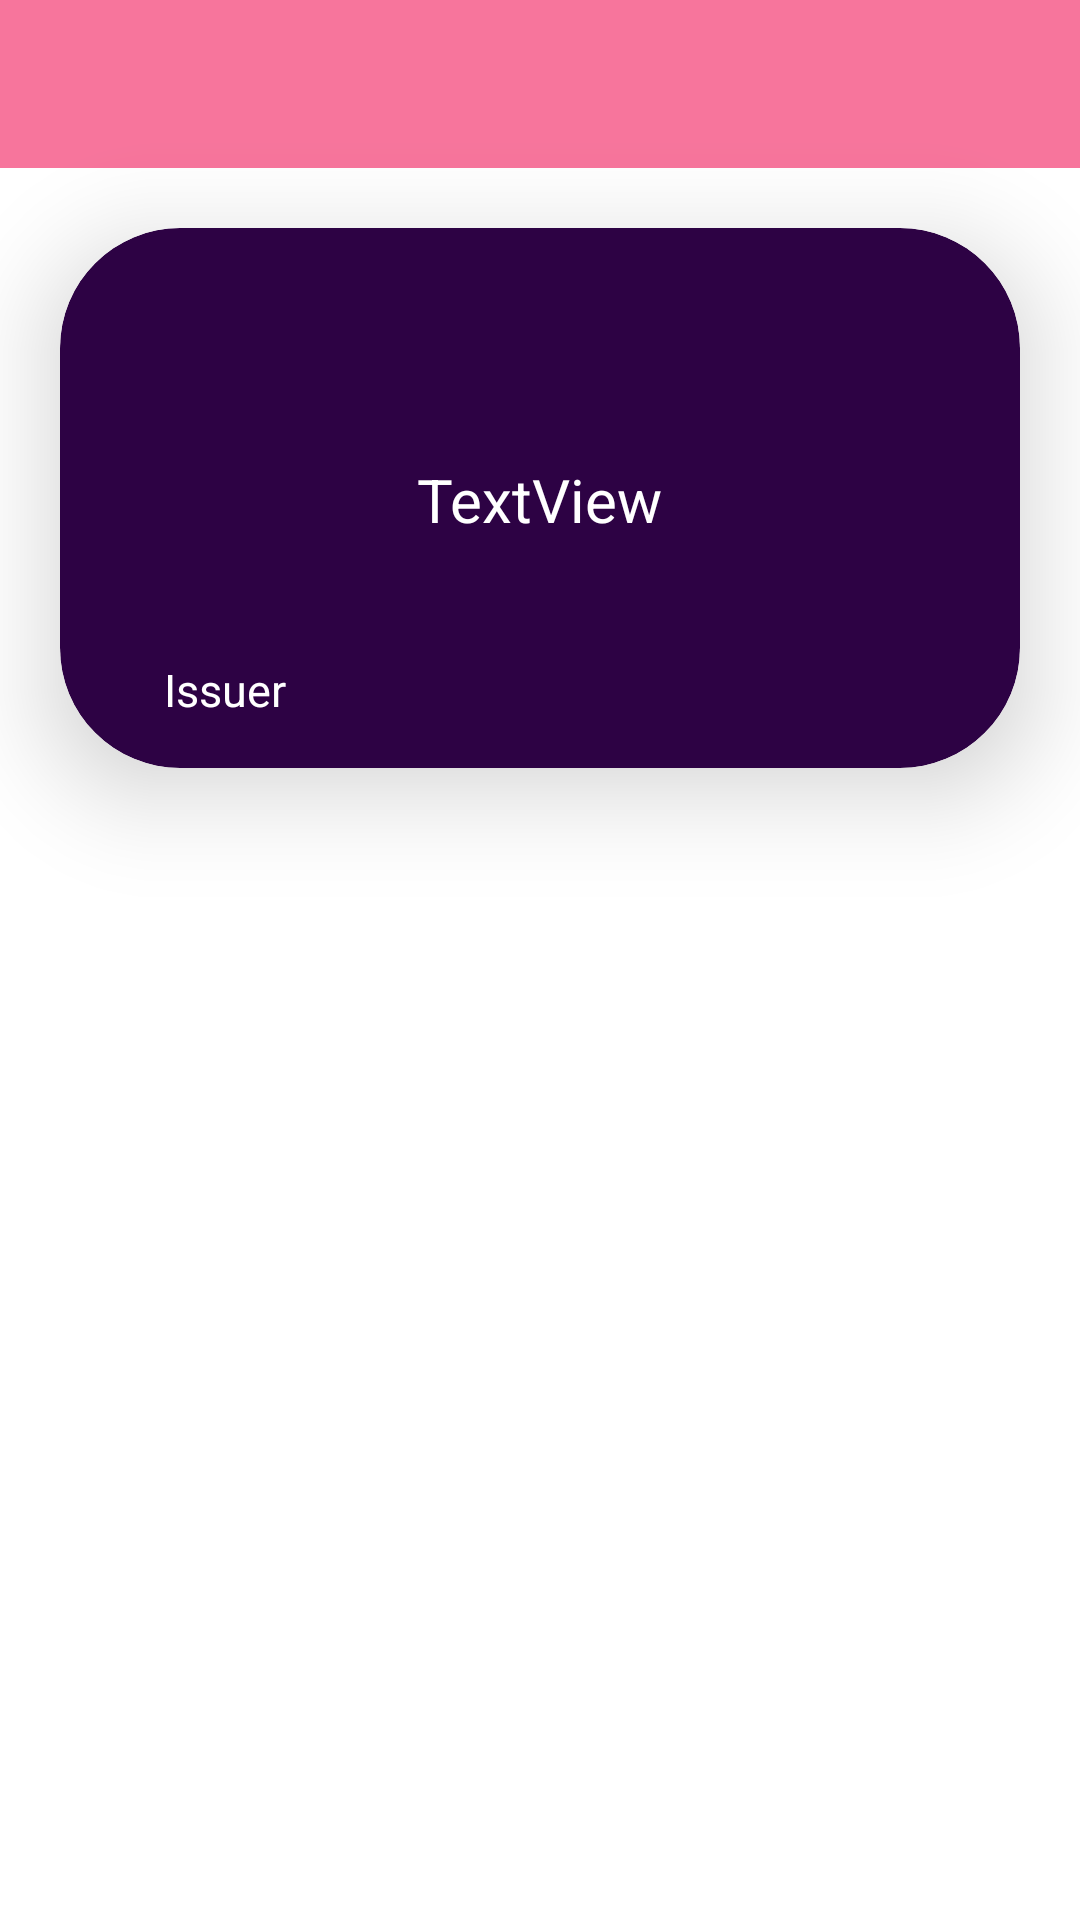

Android layout source for this screen:
<!-- AndroidManifest.xml: activity theme Theme.MobilnaAplikacija -->
<!-- res/layout/activity_verifiable_credential_presentation.xml -->
<LinearLayout
    xmlns:android="http://schemas.android.com/apk/res/android"
    xmlns:app="http://schemas.android.com/apk/res-auto"
    xmlns:tools="http://schemas.android.com/tools"
    android:layout_width="match_parent"
    android:layout_height="match_parent"
    android:orientation="vertical"
    tools:context=".ui.VerifiableCredentialPresentationActivity">

    <androidx.appcompat.widget.Toolbar
        android:id="@+id/toolbar"
        android:layout_width="match_parent"
        android:layout_height="?attr/actionBarSize"
        android:background="@color/pinky"

        >
        <ImageView
            android:id="@+id/action_delete"
            android:layout_width="wrap_content"
            android:layout_height="wrap_content"
            android:src="@drawable/baseline_delete_24"
            android:layout_gravity="end"
            android:layout_marginEnd="30dp"
            android:onClick="onDeleteIconClick"
            />
    </androidx.appcompat.widget.Toolbar>

    <androidx.cardview.widget.CardView
        xmlns:android="http://schemas.android.com/apk/res/android"
        xmlns:app="http://schemas.android.com/apk/res-auto"
        xmlns:tools="http://schemas.android.com/tools"
        android:id="@+id/card_view4"
        android:layout_width="match_parent"
        android:layout_height="180dp"
        app:cardCornerRadius="40dp"
        android:layout_marginTop="20dp"
        android:layout_marginEnd="20dp"
        android:layout_marginStart="20dp"
        app:cardElevation="20dp"
        app:cardBackgroundColor="#ff2D0244"
        android:layout_marginBottom="40dp"
        >


        <androidx.constraintlayout.widget.ConstraintLayout
            android:layout_width="match_parent"
            android:layout_height="match_parent">

            <ImageView
                android:id="@+id/imageView2"
                android:layout_width="44dp"
                android:layout_height="44dp"
                android:src="@drawable/baseline_local_airport_24"
                app:tint="@color/white"
                app:layout_constraintBottom_toBottomOf="parent"
                app:layout_constraintEnd_toEndOf="parent"
                app:layout_constraintHorizontal_bias="0.048"
                app:layout_constraintStart_toStartOf="parent"
                app:layout_constraintTop_toTopOf="parent"
                app:layout_constraintVertical_bias="0.116" />

            <TextView
                android:id="@+id/textView4"
                android:layout_width="wrap_content"
                android:layout_height="wrap_content"
                android:textSize="20sp"
                android:textColor="@color/white"
                android:text="TextView"
                app:layout_constraintBottom_toBottomOf="parent"
                app:layout_constraintEnd_toEndOf="parent"
                app:layout_constraintStart_toStartOf="parent"
                app:layout_constraintTop_toTopOf="parent"
                app:layout_constraintVertical_bias="0.503" />

            <TextView
                android:id="@+id/textView5"
                android:layout_width="wrap_content"
                android:layout_height="wrap_content"
                android:text="Issuer"
                android:textColor="@color/white"
                android:textSize="15sp"
                app:layout_constraintBottom_toBottomOf="parent"
                app:layout_constraintEnd_toEndOf="parent"
                app:layout_constraintHorizontal_bias="0.124"
                app:layout_constraintStart_toStartOf="parent"
                app:layout_constraintTop_toTopOf="parent"
                app:layout_constraintVertical_bias="0.9" />
        </androidx.constraintlayout.widget.ConstraintLayout>
    </androidx.cardview.widget.CardView>

    <com.google.android.material.tabs.TabLayout
        android:id="@+id/tabLayout"
        android:layout_width= "match_parent"
        android:layout_height="50dp"
        app:tabMode="fixed"
        app:tabIndicatorGravity="stretch"
        app:tabIndicatorAnimationMode="elastic"
        app:tabIndicatorColor="@null"
        app:tabIndicator="@drawable/tab_indicator"/>

    <androidx.viewpager2.widget.ViewPager2
        android:id="@+id/viewPager2"
        android:layout_width="wrap_content"
        android:layout_height="wrap_content"/>


    <ListView
        android:id="@+id/listView"
        android:layout_width="match_parent"
        android:layout_height="match_parent"></ListView>

</LinearLayout>
<!-- resources referenced by this layout -->
<resources>
  <color name="pinky">#DFF6628E</color>
  <color name="white">#FFFFFFFF</color>
  <!-- drawable tab_indicator (drawable) -->
  <?xml version="1.0" encoding="utf-8"?>
  <shape xmlns:android="http://schemas.android.com/apk/res/android"
      android:shape="rectangle">
  
      <solid android:color="@color/purple_200"/>
      <corners android:bottomLeftRadius="30dp"
          android:bottomRightRadius="30dp"
          android:radius="30dp"/>
  
  
  </shape>
  <style name="Theme.MobilnaAplikacija" parent="Theme.MaterialComponents.Light.NoActionBar" />
  <color name="purple_200">#FFBB86FC</color>
</resources>
